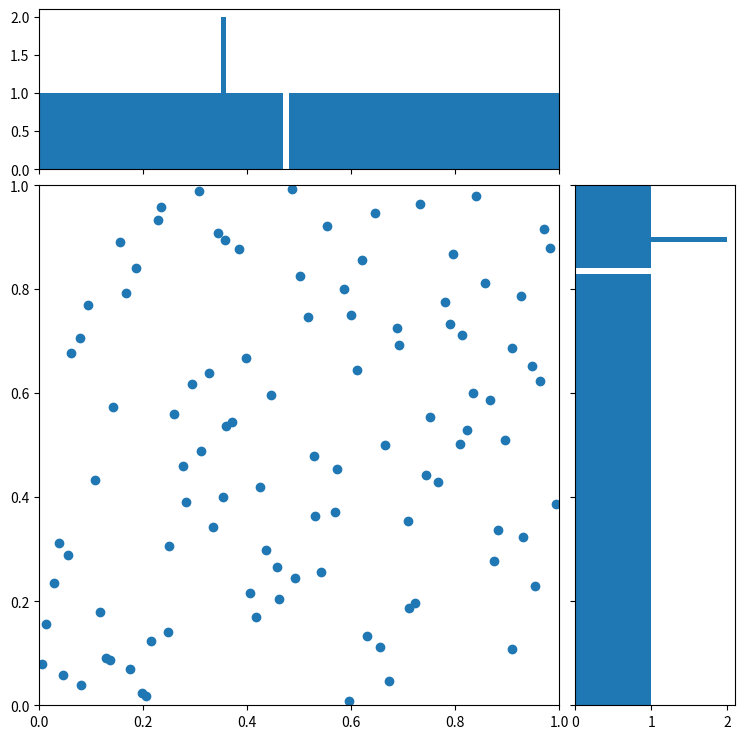

The matplotlib source for this figure:
import numpy as np
import matplotlib.pyplot as plt
from matplotlib.ticker import NullFormatter

# the random data
#x=[0.6404688713188325, 0.11898811636359086, 0.9724639976230516, 0.011303265740854718, 0.5464705779982285, 0.9972150012076484, 8.6467015935056225E-16, 0.9962471128899911, 0.29527513417969314, 0.456932315676315, 0.8343663625815803, 0.34608981330202454, 0.24719084295042604, 0.71366519984218, 0.7124976049407238, 0.8922020698700994, 0.4776120729873971, 0.060859911026959014, 9.502595647921108E-4, 0.29707094531448186, 0.7747320415431284, 0.2047686770186933, 0.5457384066612878, 0.4424534980235548, 0.1991918669584244, 0.9988526534866105, 0.5607564423803622, 0.8484944432099956, 0.39287900411517807, 0.5934823737181869, 0.6992905144526654, 0.40816530024850617, 0.8591842281245564, 0.9829510111846901, 0.10055852760402807, 0.6915399225348564, 0.8504271017219727, 0.7411096138446989, 0.7814893760687098, 0.14742391039517802, 0.43876312378742716, 0.14307923291655172, 0.3367442649898579, 0.5809233416959796, 0.9978472303310078, 0.99266264003324, 0.5915496224567616, 0.17656174371967776, 0.3161723458769427, 0.8344964492943918, 0.08084809803549878, 0.8854523001172665, 0.6599944342796802, 0.0053449669566640046, 0.24110534671250256, 0.1735614415012205, 0.06834695474351206, 0.4462265584609559, 0.27823083836294427, 0.41649882456851484, 0.5404940616707148, 0.346678276304037, 0.5456368575048834, 0.1069915928586364, 0.6063562340774602, 0.30545243952244805, 0.4930329092783634, 0.752016151939378, 0.5073002607899325, 0.9327394208532201, 0.0037037581895582594, 0.19730631385426456, 0.24452973403434772, 0.9483979991647081, 0.001033913212835074, 0.7944611846130374, 0.7527879593246971, 0.34536853252585775, 0.6565897284775712, 0.18310191253049332, 0.4506836703581999, 0.9890311107244588, 0.3583792966275099, 0.8884267260125698, 0.400734857752379, 0.6405866708294548, 0.10385066522415687, 0.9039024173489862, 0.9020789042068843, 0.6818789436167475, 0.3715514059347305, 0.15637101996968664, 0.598182365109595, 0.8039549688004438, 0.7700924590782472, 7.830455749452403E-6, 0.523937711120409, 0.6533632567551221, 0.8311952259545571, 0.910189499215516, 0.7455518575436785, 0.2627515795776524, 0.09245042204083499, 0.5105678864488041, 0.9496285490641818, 2.3227362874371545E-4, 0.8126540827360984, 0.3632479333854292, 0.721687575530604, 0.6660595576759002, 0.05800724213157336, 0.8042004363525838, 0.9106330437676802, 0.23193587902603346, 0.08387508195102016, 0.944649098646291, 0.8946279012514107, 0.7922528019405116, 0.2545177540653528, 0.28475402682427153, 0.7391103092289165, 0.14686477156136846, 0.9650161965954845, 0.6016793133364273, 0.483699738781175, 0.27979697696081396, 0.040106713475083704, 0.4311022526202687, 0.35709431577727085, 0.92102565112307, 0.22098480717915403, 0.009941597826887619, 0.4653401165369231, 0.0014064025912888106, 0.04089938981613417, 0.6025153917411259, 0.7022969334110101, 0.7620352969363238, 0.5099731340432498, 0.6600762501336027, 0.1035703434438033, 0.34327343759952916, 0.8119478047127628, 0.04894716032727773, 0.5125035437734171, 0.616925237579674, 0.1777499495448847, 0.052070787689432046, 0.10286670699237736, 0.21519835165079385, 0.14993080492529118, 0.8505088729344203, 0.4082278641251654, 0.5108192646125971, 0.057866322022060844, 0.6165461601247438, 0.9994602272582593, 0.8471363579434736, 0.5402677309860244, 0.18226528276955817, 0.755378761059293, 0.32947387082946966, 0.7056186425369758, 0.37815640205304096, 0.47721171762775183, 0.5123478818520261, 0.2868939935532357, 0.3566252244402747, 0.578415795726734, 0.25175451480182504, 0.1352354307620202, 0.47669043530713606, 0.18409949975131745, 0.575491040641358, 0.8543247344433639, 0.4109105958935657, 0.9125062749951668, 0.9965604020380552, 0.590309267388536, 0.21079448565909412, 0.439624016381288, 0.4637072221892556, 0.42629715511732735, 0.39884558197415176, 0.23894033370368703, 0.5618675199480047, 0.30731068452565036, 6.775534498484337E-4, 0.6261902485759314, 0.225560991020598, 0.6486265197218407, 0.498584996079967, 0.6449236265587283, 0.9418030500414759, 0.5276377047518841, 0.8827396593486264, 0.41649667339611696, 0.9387258226555844, 0.31372104155901487, 0.6595733463504293, 0.16663935245690195, 0.9989664730881663, 0.658134963746213, 0.5438990820236524, 0.29774688074253897, 0.6947773801258339, 0.8987394685614172, 0.7001550061491751, 0.9983210667233418, 0.20042219364603425, 0.10023937525094419, 0.12527676357079234, 0.26730619822426555, 0.5531485785441371, 0.851712012988526, 0.35307811036668413, 0.7493009474746379, 0.7083148253523314, 0.8394761468532869, 0.9998964392716545, 0.39582263112792937, 0.7981204369562273, 0.0012037424120218132, 0.20348246003016968, 0.34592197510206546, 0.4450915344687063, 0.9361768352032058, 0.8847391913283703, 0.1487848004140438, 0.05358616161547204, 0.9480269347418205, 0.06834217382874766, 0.09512660214345398, 0.49654540608851333, 0.23316156928581372, 0.41583631202439353, 0.11296106750567206, 0.45646777152021817, 0.8433412625697406, 0.6885465729406932, 0.6703422432580703, 0.2883940564045575, 0.6097061115789898, 0.5523963954097053, 0.7822352513385049, 0.29253790615902825, 0.6154663366267707, 0.3843616374890848, 0.7549358200185196, 0.8448428871304456, 0.7445131104733873, 0.5710039384339456, 0.9001418197434669, 0.8043521818532864, 0.644828462028108, 0.8038101951052933, 0.14316659980685303, 0.3176772683138411, 0.2856291029026693, 0.7047865790866552, 0.9503020387022911, 0.23047233458592037, 0.7311435464565209, 0.651609713687574, 0.3944508288603484, 0.7893975804100313, 0.45893112362763866, 0.762308794716349, 0.04823511184293666, 0.8114636780564443, 0.9006330676721565, 0.7101641910056412, 0.24422156032130868, 0.951942067584373, 0.5178405141851031, 0.10044648576744002, 0.9981046672741589, 0.7209698291096966, 0.8627551632595343, 0.3768924666914159, 0.9442214200797864, 0.052534481600593465, 0.9226847299564949, 0.14961226169133293, 0.7933370814421495, 0.04927804399555171, 0.878987741180451, 0.6709608497578587, 0.591271116732632, 0.6102696044735093, 0.7050442593591, 0.6435235800892012, 0.856356241742896, 0.9438228206519, 0.25730325106891705, 0.8247360420473249, 0.8454459096845232, 0.13402546076565802, 0.7072199064851774, 0.7015206440240518, 0.7888581310300019, 0.6666969811778442, 0.7681977854082694, 0.41853302498789324, 0.0031301087415815942, 0.2567775460926119, 0.7539191164830645, 0.9086078773958217, 0.36027294518682174, 0.19380615673937976, 0.9557717028460619, 0.5344924024122633, 0.4637575964063541, 0.5446408180509066, 0.06014504994064273, 0.46812662453912496, 0.9997566374335576, 0.1922106331898599, 0.7516319373300019, 0.13707176524948544, 0.30091591459294886, 0.3250250493647155, 0.7796937779546745, 0.9999630997307347, 0.56878991551113, 0.9046023217225014, 0.9492720800550732, 0.20131166287611688, 0.3720953763109503, 0.6223387865563689, 0.022646723131415136, 0.7688781790621007, 0.3921610865184345, 0.3402453693593658, 0.034447365607654164, 0.5584685427199564, 0.9271314645265423, 0.3691128721390185, 0.953273732199183, 0.04695300350309904, 0.001014974072461261, 0.9790470856664388, 0.47780871089370086, 0.041694377130092934, 0.1383257032913514, 0.8657187031720533, 0.3907669401302784, 0.4868721902142228, 0.40965097846295806, 0.158238386162171, 0.9061998269006625, 0.222074498589153, 0.6609791768162578, 0.839731478146195, 0.797949578248563, 0.09400909589273447, 0.1775638198299792, 0.32010378824730445, 5.102055848533993E-4, 0.49908662572263146, 0.7401827690184295, 0.7435663087394341, 0.0017871473777189562, 0.1488434672674005, 0.04384169774450798, 0.5174639288610864, 0.02219491421611645, 0.7562502992871915, 0.09652320860470343, 0.25873422181243994, 0.21676590158167883, 0.4594740127373203, 0.5117350452037464, 0.8106303203331484, 0.582789892587183, 0.8735268634813885, 0.1355899326728702, 0.7282449076973231, 0.9995670646232868, 0.8978321874708753, 0.1520030685158983, 0.6253755946177536, 0.29967837707480044, 0.43661076954606404, 0.0029211111060422654, 0.6892446039763235, 0.2562747207252496, 0.8116811560114996, 0.9989077586872062, 0.9564344310202327, 0.5477382383091979, 0.11336524714003991, 0.6198039073968705, 0.08293788049514841, 0.703005178170401, 0.2644885290349966, 0.24295352299677167, 0.470964633780498, 0.5730917155741047, 0.04757465583370346, 0.029367481671318002, 0.5058387869994185, 0.7335439589760164, 0.48179035196881453, 0.22530881127104851, 0.8112661701079441, 0.28052857499555883, 0.887179432544013, 0.2689121359146909, 0.002673902318943896, 0.9331108497094643, 0.3164370651906743, 0.24129862619771403, 0.5847247372859666, 0.30405237983040606, 0.9589334235046645, 0.37609200959661276, 0.33559452169669934, 0.27952844671561755, 0.6242469506767717, 0.17419524149590837, 0.10566873604811466, 0.35367578715777964, 0.40765693455130037, 0.04982928493722259, 0.6621457287096694, 0.8496384691056036, 0.14120263682057285, 0.983588973114303, 0.17715300832808087, 0.18252876767018755, 0.3677147076112358, 0.773146006319887, 0.3176062086720831, 0.0978036857405416, 0.886737652949642, 0.6206905026522829, 0.01742520731578498, 0.2879185284529605, 0.7065354576197916, 0.32276567471751616, 0.4346073485197758, 0.07381233620918509, 0.23060805392582778, 0.5103317663774161, 0.3002629246162661, 0.4463679146841015, 0.00154249807800598, 0.13730254849199977, 0.5905978012762225, 0.5455245359281782, 0.5811872413641106, 0.1746567354399298, 0.991930948178649, 0.09939750978686702, 0.5487454405138359, 0.04168709050050774, 0.46123321708282244, 0.49542751800739165, 0.8675348255435671, 0.9669871325484232, 0.10621031892765533, 0.3700355517969405, 0.833995190602764, 0.2206844348560908, 0.4059007044959475, 0.20598453663447763, 0.844204488869782, 0.5113719950120664, 0.6106244871155478, 0.5124094870705452, 0.06101233792667791, 0.4464501674632078, 0.8726889934521691, 0.5802937792725732, 0.4784948692164259, 0.09484114937198232, 0.44512572786605564, 0.0735099919427709, 0.6086727071901337, 0.3943932564361419, 0.31681288084073894, 0.6770178762061804, 0.14721727662940012, 0.5453107764242887, 0.4796107078242473, 0.7911695621218988, 0.47637135436926165, 0.5410557386667004, 0.20145224531025638, 0.26229169143238296, 0.5242582797952657, 0.9993379459438232, 0.36546543145628196, 0.5688090600852487, 0.5442174347763327, 0.11669152608272759, 0.06522462486005377, 0.7215826514459548, 0.03638704140087102, 0.39371281104535416, 0.9182453911538511, 0.5730490767643853, 0.3676786165454227, 0.6663192805528263, 0.03425511483023902, 0.1841628870445674, 0.1697429801518872, 0.18688567847300647, 0.621327770121844, 0.11126618379909324, 0.20429800075425672, 0.6186390716963366, 0.570636118575265, 0.8723871971380219, 0.28721340579290405, 0.12476429272532294, 0.24138809015159987, 0.08487161396653803, 0.9489513853245971, 0.4271091043075057, 0.9837739056595746, 0.4287114302386901, 0.809863926523336, 0.9519620476858409, 0.34360257033308866, 0.4342340322136672, 0.9233502024295631, 0.08292587878207433, 0.4140578204097159, 0.5043290747712041, 0.06771426921476083, 0.382248781510763, 0.13644080347862125, 0.5847340389510586, 0.11658977507397089, 0.3272260016301641, 0.7184212470833258, 0.3521698980859887, 0.7791196043012208, 0.2932844452178391, 0.2568127813393858, 0.2387564991653653, 0.6347015313512655, 0.9663505123455516, 0.5366419522507014, 0.49743886321414227, 0.511698731994137, 0.5985391859652021, 0.10391085124055183, 0.6301877845327297, 0.5641252843044015, 0.08870502001029933, 0.07620754384228175, 0.9815932306141034, 0.8768412036263117, 0.27162035348901375, 0.4480737792782746, 0.9993871601848876, 0.4019556884007788, 0.6252829067504871, 0.23077478547172373, 0.42460314768478213, 0.8379724597065985, 0.5965680507215079, 0.24509748189833627, 0.6781956899549448, 0.20747798319366711, 0.6753579627714142, 0.6715219478150211, 0.8290039366304326, 0.19243710078142165, 0.13713822734057068, 0.32079494143201953, 0.6576904565781014, 0.41531504395466373, 0.43597471424479306, 0.4468546421193272, 0.6204413225774119, 0.014512569687253174, 0.5321649546441849, 0.21826348013131808, 0.19975242434032667, 0.028193501924078868, 0.48512556023609277, 0.4285008544677897, 0.4178539188401831, 0.837590338636438, 0.33133418028534334, 0.6083713392445197, 0.4900076220023254, 0.3167822616982066, 0.6894348077218156, 0.46024730128557234, 0.34393103890323606, 0.756239680791341, 0.3386931233230576, 0.19985564007187387, 0.9198442187595641, 0.911852096947522, 0.8677429216061922, 0.4120090862687987, 0.316522475176358, 0.9718716273655649, 0.27969025131835906, 0.31179617033214513, 0.6569893557450797, 0.28416270835273333, 0.583423016543442, 0.15145662941080826, 0.6655002847648803, 0.772134935347433, 0.14180117097618258, 0.398372615675072, 0.0677051870651364, 0.5596226142839837, 0.8032812337279306, 0.3780176198310769, 0.7765660454855108, 0.7814820786966442, 0.0015797524573087918, 0.5294140712963663, 0.9033278383623229, 0.2592823155873643, 0.2244461498675846, 0.09469030409175447, 0.7121914493604475, 0.7296947102724869, 0.6397198817395898, 0.3197701649212269, 0.6588643836773433, 0.8665958944150697, 0.27957546151286156, 0.9666630563660855, 0.9177739384268861, 0.5205220818433481, 0.46408691030399224, 0.9005743508196965, 0.7663910819471493, 0.8212351005056009, 0.9222935212889306, 0.07398320022018114, 0.6813074385620819, 0.7257916417880941, 0.871410804126248, 0.034209936948805704, 0.6480290231106254, 0.6203177503405848, 0.8564848122900585, 0.8802526219505238, 0.27359680837448397, 0.6673455337485837, 0.7271173524022523, 0.852956917879486, 0.9664913791102074, 0.4662487035948071, 0.5710819040712773, 0.7210460577302156, 0.63309611260263, 0.8638633401769084, 0.16341186755791998, 0.40737434115824206, 0.20154003508887236, 0.8296652255317941, 0.8205574769839608, 0.3282168630271048, 0.626783129915177, 0.7315039558394997, 0.6912367374947008, 0.7631848635019526, 0.3398549277926304, 0.8349026390743298, 0.3134997272629165, 0.16816980453184915, 0.972418185580378, 0.2262391519564411, 0.255014656145421, 0.3772245813269271, 0.6826160631361954, 0.40634974812325253, 0.36289967333990547, 0.3845656100882186, 0.5685538023464275, 0.5115871738469991, 0.6902934410277278, 0.07524481483190075, 0.8122831320600229, 0.967597370434437, 0.719409039237488, 0.7307226957790836, 0.8084846105349528, 0.16302838882083903, 0.8697325856114422, 0.4764201711088124, 0.9672176377393608, 0.20772283398309038, 0.6634072373054161, 0.9550246046034346, 0.8751494215439215, 0.3486365049343323, 0.9665783171749112, 0.21494089461954985, 0.4894872197209048, 0.9321647710642299, 0.9336306162071726, 0.7840058308285257, 0.9331340492139865, 0.0683959208831383, 0.8174485376256333, 0.24869159800811877, 0.7356539290231854, 0.96700916706038, 0.03170865973063254, 0.915613369074067, 0.9868833562889698, 0.28153787977972866, 0.7614879301351524, 0.7125119890142915, 0.1998927680979467, 0.15484691530574535, 0.8885948933987415, 0.7731333334322192, 0.4571177793245269, 0.8358185895551473, 0.6273890740085037, 1.236834312418151E-4, 0.6822290584430447, 0.4321606885728504, 0.699204466196753, 0.9729609376203582, 0.6863181965178108, 0.7733535110571286, 0.264838084208476, 0.4812724508256847, 0.9707021391557706, 0.3845056909132981, 0.6817216979545468, 0.6774649407009158, 0.9098522221095907, 0.5468895789761152, 0.8005668249424003, 0.6753966780023384, 0.03922516883579925, 0.5385454782610803, 0.7372236936435751, 0.48265308768836634, 0.17283340872587802, 0.8734174196573953, 0.4891932850635102, 0.9252247690283466, 0.16636025742235236, 0.7010522560846981, 0.6306142091309281, 0.019063532992628557, 0.3410638418707497, 0.8601413957878822, 0.4693866039023476, 0.7813844965249526, 0.751856317823212, 0.8257223783537918, 0.4347709319703262, 0.7323560215787477, 0.19459981425407125, 0.7364754864565412, 0.7193014813703329, 0.8702017487669508, 0.28473859994140815, 0.7432683496152137, 0.5284975721012162, 0.6873305424477781, 0.3593772806496418, 0.9817299523197587, 0.8176439461466739, 0.13067862367121055, 0.8863168563699207, 0.6763672452222889, 0.5726895857173545, 0.47781371523359195, 0.952823224836703, 0.7507210589053915, 0.02905193197827279, 0.21390699671758728, 0.14024577997442716, 0.9021578081379449, 0.5618788691752764, 0.7709020700344213, 0.7932880457841891, 0.12014971937236908, 0.1576130072923076, 0.5359548469483422, 0.9834030360196202, 0.06642391258759031, 0.7908151025204719, 0.3759369603931659, 0.8976018098484742, 0.2026122607862535, 0.8230496018806898, 0.6482313976895459, 0.10684006122465883, 0.07383607158420985, 0.7747155956824587, 0.4135012363807833, 0.9999727829983118, 0.889132615753997, 0.7116736024051008, 0.8497160727098574, 0.25736873195242504, 0.9143655626023386, 0.5986114719966188, 0.9844238203607887, 0.45771827116891, 0.38939255697936676, 0.6467115760402543, 0.429991231471641, 0.2263563700930414, 0.9449539182325788, 0.5420804382442107, 0.6991781962518023, 0.7417560025164038, 0.12439402390217308, 0.32351896998828855, 0.5463985526739396, 0.928567591874646, 0.8099944388768627, 0.9059131990024752, 0.7561618325220442, 0.8469137612638155, 0.6321317403609035, 0.5666296221851632, 0.9210507691973542, 0.6394732137695349, 0.35481146341418296, 0.5809656570188761, 0.5072009934445906, 0.8724283209366439, 0.12264350892405193, 0.2588426390222275, 0.8305464933513244, 0.8412991952014609, 0.6533767524064673, 0.3670556360787244, 0.12996208627100939, 0.8065813590211726, 0.7319530712770266, 0.776382084960493, 0.4280194660937803, 0.4420215303488623, 0.34299248194705695, 0.5941722671399549, 0.3332015624282677, 0.6438345273790018, 0.8730989001115814, 0.38433050159272797, 0.7639607581108596, 0.6370844857521024, 0.28539750593663854, 0.5745809760162832, 0.7974165578473833, 0.34557359029363804, 0.30524515756866144, 0.3874492706447053, 0.8194525413711937, 0.8162493643611818, 0.22884457996567123, 0.020617784759116027, 0.3780578956777327, 0.8146360000003142, 0.8792360361798205, 0.9943279296448064, 0.597786307022507, 0.7013504471148689, 0.027012103370965324, 0.6490650855306619, 0.2554759009417986, 0.5400417548689114, 0.2902326417417739, 0.37472718946046507, 0.6973059188653077, 0.7294697777099761, 0.4813106670254568, 0.5059709171899788, 0.08954429486968449, 0.08091708764263837, 0.8448754516767931, 0.9363120109458154, 0.7964112897084539, 0.23533088817388254, 0.304828772545036, 0.40119068651587875, 0.6014142888185138, 0.11763593948064759, 0.43578294968571885, 0.4832297520548469, 0.12344605222431046, 0.1577695264091643, 0.0499631656438959, 0.07491307384542703, 0.8889861076832906, 0.96843944782043, 0.019276470880604253, 0.029156131942123555, 0.8387825283025638, 0.6914765921348004, 0.5354264866752361, 0.7106330740465097, 0.01443065757664671, 0.029130724592591556, 0.6531672254942117, 0.3529410212945291, 0.3324251697967323, 0.7611701313666082, 0.7616246627832483, 0.5306952588567442, 0.6717577666514626, 0.5390496152689528, 0.9688794910140348, 0.17195599882945825, 0.17483523887986774, 0.4340262383155278, 0.023352898692259295, 0.9165867541609526, 0.7263250146234077, 0.8853004441675568, 0.7837977384829449, 0.17244723995062555, 0.7933665479043638, 0.9302075359101817, 0.6180884999120345, 0.9168263770291132, 0.7809635533390791, 0.2913564968365335, 0.3494592577286714, 0.6134878096494436, 0.4142332413041796, 0.921449075217886, 0.7250804043917503, 0.24942172394026546, 0.9265661579174947, 0.8895429529714447, 0.7409043377577298, 0.2729252915283113, 0.07543436093534013, 0.8264995541037214, 0.2415493252965205, 0.17376912880371145, 0.785830125926018, 0.2531629239610753, 0.21861662485566521, 0.664188659982156, 0.5762037202144098, 0.7485646093750535, 0.3271254193446529, 0.9317556932745935, 0.7942133470783432, 0.5967303588650215, 0.7871062107380422, 0.29511419190758065, 0.12781080765414177, 0.008794765384081972, 0.010692724723419117, 0.37853308778422157, 0.9834514925923731, 0.1764525652087046, 0.9389238550462895, 0.7528275315152777, 0.22839351279331677, 0.17387238835159435, 0.41432283918294377, 0.5566930439440199, 0.49391348521458317, 0.3787444860332672, 0.07658599702866703, 0.4566633774596616, 0.5124992548030912, 0.5615184981108227, 0.23294419029226085, 0.37094916488240615, 0.8585926817761642, 5.712299859627484E-4, 0.1499719827824619, 0.8195185780178993, 0.13774643692613944, 0.3138828043295015, 0.6050823323295957, 0.27076494570498805, 0.2678895499319176, 0.4599785427109076, 0.9419716444437378, 0.5504782539935085, 0.7820308451889779, 0.03789000962439941, 0.031370840096259976, 0.4391619890669406, 0.9370782699050262, 0.26739112598456305, 0.34086979198333117, 0.17823567369664645, 0.822116172878836, 0.7131400676163047, 0.18507335110436193] 
#y=[0.1783380772026446, 0.9683453759190577, 0.970566791605502, 0.07259613974667506, 0.683407530417217, 0.4762546602961875, 0.5282387169552789, 0.0022181381128131283, 0.30760219608183736, 0.9999999999999987, 0.7158763240912335, 0.0020748201177083724, 0.6975459686236319, 0.4532423402537637, 0.9467404051231532, 0.23944983597903907, 0.45757928941659426, 0.3017870113778879, 0.7656160604311933, 0.8869083122795869, 0.0020534609932411347, 0.49437830966794954, 0.00100128410556094, 0.17509120755867144, 0.13463244249607265, 0.791473686555335, 0.8584056511428152, 0.5503304752474774, 0.606827835099755, 0.33804557676227787, 0.6209723422744458, 0.7684837987465111, 0.39332057191607694, 0.6339425323361417, 0.6465266375567741, 0.7755817047196281, 0.8719526225840923, 0.29469765202247306, 0.1464715840051413, 0.8160607684959887, 0.31898248799757184, 0.0017473725298361095, 0.4430134717202498, 0.5494890624566702, 0.14843243214669086, 0.33717988547733363, 0.9993136755580107, 0.3653935330438992, 0.18282236319687992, 0.9991211959075093, 0.1775119705592667, 0.06925932764536102, 0.053937692448178025, 0.896060159649453, 0.9998860194595196, 0.24860927371104605, 0.4252032175026273, 0.059646067587660064, 0.5850519182565307, 0.8876226985346005, 0.23569078886600603, 0.9804082074434708, 0.11524463507419794, 0.5391705893153872, 0.44490494657334795, 0.7834498838366051, 0.5982690855484749, 0.8550394756681645, 0.7746878662684749, 0.718579209670299, 0.9984944086122646, 0.9041775612365772, 0.037201363362690025, 0.8755385599582852, 0.6292469761050774, 0.6290949337341321, 0.541076166628564, 0.6928711764449335, 0.8682811453010829, 0.5976021093968918, 0.6834299881221463, 0.2426351574582126, 0.09706815102710338, 0.6355516003379595, 0.5126107690312722, 0.6955284594257587, 0.08675718630831736, 0.4752361530811733, 0.800898704456083, 0.36606437248553075, 0.2562369758694337, 0.7223427576163719, 0.7757470453928407, 0.46573576997945987, 0.38254949644987896, 0.22333630674647348, 0.9402700184229018, 0.26888811887962566, 0.3068369139694707, 0.15350726407884857, 0.7041308596413229, 0.3916180406261759, 0.884592853153094, 0.3735986509397488, 0.5515004256673647, 0.3673984162799682, 0.7969750849499891, 0.36084132465744145, 0.20979351689075698, 0.5316919166583761, 0.0014902485934915027, 0.22731812839903326, 0.3288977845520885, 0.826396518416591, 0.7627077880320651, 0.4038696223677567, 0.9420718563764525, 0.9292471070296929, 0.2366366850220399, 0.5046602641814018, 0.07608735208516974, 0.4394644983864971, 0.07567550295935133, 0.6262167663340908, 0.8486829934773297, 0.11330859537977389, 0.6974346845319027, 0.396591114502314, 0.8396737146514437, 0.0029767470750970528, 0.3058215740361725, 0.14829113841018526, 0.2476711429573409, 0.4546022087202164, 0.8295657298961178, 0.9230985946844645, 0.13927856844270364, 1.0, 0.5252222579222158, 0.9915423014383903, 0.36113118766924723, 0.5552415972333841, 0.06554698634895775, 0.578249398675577, 0.3018177523311176, 0.11090987297354857, 0.0653969715404472, 0.948117293658528, 0.24479829926477742, 0.759086526538784, 0.1834251364062009, 0.007596983992898376, 0.9540611477435924, 0.17408741031268676, 0.49230766925861924, 8.196530940298707E-4, 0.7206356697999791, 0.12626547740510496, 0.4336935080107491, 0.6630347923340072, 0.7676994045228169, 0.6279560296447825, 0.0020705010631209744, 0.1600660658733327, 6.175810920150612E-4, 0.05809338862367657, 0.9522177053174777, 0.9139036248757331, 0.05784436363220107, 0.1717378592616874, 0.30279860695487326, 0.11788294214624491, 0.9679779229315016, 0.18088038668670076, 0.1889672453674551, 0.004492786277884034, 0.9992207828824418, 0.9134453901270823, 0.2747950522056851, 0.4300397125571639, 0.5632726607790635, 0.9272336368902723, 0.8270764204505889, 0.4501318644047611, 0.6347400492355249, 0.49114607011497696, 0.05433477256039649, 0.2861124647078795, 0.38831166610018436, 0.5526284198812914, 0.5890052851743875, 0.7169034088294027, 0.8109444037186213, 0.20497740818889273, 0.9976251824322371, 0.7468260390148175, 0.11339992308255147, 0.2753617082266734, 0.2423329423164664, 0.9253044782545967, 0.5402600981764166, 0.5795137077369134, 0.47321412292208426, 0.6256820812958674, 0.725969772789895, 0.6778409056273051, 0.5787531869236814, 0.8317681223176979, 0.8475673772577194, 9.004848091686696E-4, 0.7056014327424496, 0.5941371946534593, 0.4494145742363558, 0.7403169968714197, 0.4946718473652448, 0.7503512859321553, 0.5966192462919245, 0.8905721133002188, 0.6609610564519134, 0.4007925157569822, 0.6645159751450499, 0.571809062471373, 0.001291638425234276, 0.20057781735292873, 0.49878452999379896, 0.6275388313417855, 0.6634058829993521, 0.6919853491405118, 0.8734671926285091, 0.11246904192354346, 0.7711425181267455, 0.9998465102835454, 0.8304245955644699, 0.6533523692444029, 0.944866758440865, 0.22338278328945438, 0.48373025769459893, 0.5092574168852595, 0.6047112634278586, 0.31133591521632115, 0.4198904313378028, 6.261363090873746E-5, 0.22361130203478569, 0.8048182865673991, 0.3298364931279745, 0.6677624340385254, 0.5077229394082743, 0.3098855948292031, 0.4874897815803288, 0.9244638330169296, 0.6502584232788527, 0.3881666876989367, 0.853818212286962, 0.51895539180351, 0.7490695549362473, 0.8484341882183042, 0.1273326890642655, 0.3915033361068662, 0.833912661050827, 0.5678681799288801, 0.49925635135669477, 0.08992153430998208, 0.3466889681923205, 0.6438185351305616, 0.717398311765255, 0.27668480002079177, 0.7524331393761988, 0.4342031789260883, 0.24803021017151455, 0.41419389340344603, 0.5262563915831338, 0.9998519882508211, 0.8784514667455825, 0.8233272904226538, 0.8883158074410492, 0.03363019542117628, 0.5280017420603529, 0.4012074092788941, 0.4445349273512678, 0.046381451996295356, 0.9271576644153936, 0.3747800865443887, 0.10408267998858121, 0.9258449753205211, 0.6843370992756006, 0.6465467851134502, 0.28879552488702664, 0.22018910169011016, 0.706996989137268, 0.8478505357222398, 0.2583943215209422, 0.33362110724232524, 0.8219619480421692, 0.6018044614279813, 0.3412058255789347, 0.35669825462971805, 0.2533703897172892, 0.7674949967785253, 0.5030003050743512, 0.7269882798108152, 0.7326207997325769, 0.10377018766941686, 0.19381849782645894, 0.2732850814370698, 0.9461888564418941, 0.784522317821198, 0.9020200161974306, 0.8986462181958753, 0.20715064255064264, 0.8560188602210779, 0.451071348213629, 0.5693988406619637, 0.360631692916976, 0.3386009213735743, 0.06288224143062965, 0.8029365976523174, 0.28992474028906623, 0.8005388748184414, 0.24719765100098737, 0.6762621665660176, 0.9999499524106648, 0.1339152189902031, 0.09960100557898575, 0.19615749088113268, 0.9571426094903315, 0.3768367934382272, 0.3565693421111508, 0.7082690754399381, 0.4090552605298889, 0.9648469028019523, 0.4118220355140582, 0.8119539012727731, 0.9997787799763708, 0.292067111196949, 0.18918669412254785, 0.9098678561093128, 0.0489409523247867, 0.794381831299128, 0.13810778793374923, 0.8755552292856736, 0.5774339441917867, 0.6796044960730975, 0.40920049695295946, 0.7436809092222729, 0.3930544461490508, 0.33674019822609896, 0.5592156950145937, 0.966138210581585, 0.3555438867175837, 0.49446939742682594, 0.4292322623310657, 0.37052547881655323, 0.008798078729353391, 0.7607685630221453, 0.9735093109248619, 0.930179580834245, 0.31979228793290587, 0.3459138797272642, 0.7183338315176013, 0.21768241829863577, 0.03101657296285051, 0.12445429573353699, 0.8512304003965303, 0.6326618108431901, 0.5342878640203366, 0.4800753960449336, 0.3268765973305098, 0.9557129774838133, 0.13319247039979837, 0.28139928949510107, 0.2610576939929463, 0.8843314681496026, 0.8168639867115023, 0.18019145518484989, 0.13794742425716822, 0.9800442185545974, 0.05805088610494022, 0.8001457202339559, 0.04641946601840123, 0.19577456613899705, 0.9985175074611549, 0.5510854860838038, 0.5464157640248871, 0.47096820285822383, 0.6734541450570505, 0.18074607490142675, 0.7405612330498564, 0.8907927462507484, 0.10452691270067446, 0.31435004097681435, 0.27774474600102966, 0.2041169511168313, 0.06832061493915145, 0.6062019060300329, 0.05268015322814606, 0.9159531657745975, 0.5135841158229064, 0.2903777679403332, 0.5927767028389838, 0.7866896377617578, 0.034000186181975034, 0.2600092396837251, 0.1686068175451355, 0.5571741251111615, 0.5951486218851283, 0.02329416634147376, 0.6272471285909881, 0.027433548267771838, 0.07217293654880155, 0.8090555530646484, 0.9652783868450519, 0.9233736905377097, 0.13078152190409406, 0.6650928549928615, 0.4681891174768366, 0.021517232132074297, 0.8769102165739304, 0.8741080687026034, 0.20306549279489364, 0.2975768386135158, 0.7592696455629602, 0.4430156661889945, 0.5948831089209022, 0.07341253572343469, 0.15227793466673534, 0.14381603005212154, 0.04882247437531632, 0.34379859574607174, 0.7559097623429774, 0.40646733198778723, 0.45984388926395375, 0.6370414541500286, 0.05434896480022357, 0.0938048252924358, 0.3202401856161831, 0.12127782782039762, 0.8869479556496573, 0.4917398398348694, 0.1544391474343454, 0.09942894543966034, 0.8193773717796009, 0.720345920594081, 0.21705748916030057, 0.4643468873156111, 0.09736067861588653, 0.4272183314832254, 0.4328530485971804, 0.11028795473987882, 0.2636126852100227, 0.8141636556577286, 0.1548957694563982, 0.01842974126351128, 0.1042928933110552, 0.4382866175609662, 0.40055516965909366, 0.5277154394092758, 0.45541017841693315, 0.20906778644322244, 0.33727254414761637, 0.7860699378149133, 0.17487858066766854, 0.7937904476062088, 0.9499065405531381, 0.9609974701374332, 0.6690849863003457, 0.1864254384612132, 0.03908913470984092, 0.08740883973441535, 0.01921220143875811, 0.586222246260066, 0.1356201574584437, 0.9110314587832785, 0.9623254931969306, 0.1561774669372948, 0.09699812896766026, 0.03894358326576883, 0.2822971402472296, 0.020888369256870737, 0.6771521460354707, 0.7399700696791791, 0.9186050956520481, 0.5833711795082321, 0.9582959149269399, 0.2212842119441173, 0.03906112389328794, 0.07624233630127229, 0.7683427108333979, 0.15654038426973277, 0.19747112864995378, 0.6305581809947531, 0.5456081176616281, 0.8517806465063928, 0.9994046775115413, 0.4669325431380392, 0.3092615895352612, 0.07742377998721892, 0.1652573558468762, 0.3392563284573322, 0.7564284951514861, 0.9814668387461497, 0.8444557947103722, 0.751299780160609, 0.21789933715960122, 0.5280958663048304, 0.7204282901942789, 0.6124668634462325, 0.16872250565351762, 0.028481691201728568, 0.2835642089755039, 0.6643922377112591, 0.739669699375819, 0.9988238832863002, 0.1481358790087825, 0.4550621374349049, 0.900840450122091, 0.363477645563524, 0.9000468754851516, 5.042360920725492E-4, 0.569322165489958, 0.999741738314537, 0.5967029733755299, 0.8801407728429961, 0.9256410389619557, 0.12191487963230169, 0.24068077308878066, 0.06294500629141501, 0.7925184843644963, 0.6305386186734006, 0.966838092470564, 0.15032767889003504, 0.43346190443444016, 0.7196405049091527, 0.12318896328667364, 0.5599799267419203, 0.8852536085810301, 0.8586352189600985, 0.6629094101809414, 0.5359000483182772, 0.32639915899277167, 0.8774703451220651, 0.2717984535002578, 0.6644360548607201, 0.20479922740388554, 0.4230670170839824, 0.7115146980994005, 0.3981171542800092, 0.9170449751947771, 0.6846742895104972, 0.41039319928543555, 0.9997185677818089, 0.03398983329335892, 0.772700521643352, 0.5091600848153985, 0.4622696827190876, 0.37065392040552303, 0.6041122064188416, 0.9826692330556377, 0.09576583167732046, 0.9488859523878853, 0.803267673353389, 0.9990586589386863, 0.9106795597775954, 0.9886361191413628, 0.2195264212044732, 0.47839855830824807, 0.4220873747786693, 0.8063814836990559, 0.3384313680166541, 0.8958889718484393, 0.5646616839170457, 0.44306668432196034, 0.5638888041920149, 0.5220059958101272, 0.9581173369784531, 0.7799514545954703, 0.03927551049310258, 0.859708476677436, 0.13696335446643523, 0.2569462326498914, 0.2537433254231517, 0.7139327643988769, 0.16339829206555964, 0.528998644319737, 0.9222258716679432, 0.49081928287426607, 0.5314560145189282, 0.69058181595435, 0.15912280629737582, 0.7236128427340098, 0.18961640095435164, 0.9991077516331406, 0.5167575544718482, 0.8632237219022407, 0.5900516146079849, 0.16261934066154504, 0.7350224275804618, 0.7809082083607729, 0.9377491256949703, 0.8280441958040754, 0.2953983109403864, 0.5235206965555886, 0.6347710544303303, 0.02073606175091477, 0.27128272867801173, 0.03375844905365384, 0.6953757565329023, 0.3016875245097673, 0.7584217419577197, 0.5163891290875701, 0.9594587968254044, 0.8366719490108874, 0.5150153843880586, 0.09242683108179776, 0.3875628789897858, 0.8494304578688047, 0.9900866062731222, 0.38202532400665407, 0.011604881893101382, 0.6563595088029114, 0.5995060600056217, 0.18065765264709976, 0.6552473262405684, 0.6648626143221863, 0.48235299092464273, 0.7908921324109683, 8.845026661182809E-4, 0.650609528325951, 0.9741150160621863, 0.21091727044675324, 0.7541269041742021, 0.38928312426028455, 0.7187806483732991, 0.698930585339812, 0.5789532538332178, 0.553157175278092, 0.7446343737856952, 0.6538636223641093, 0.7200195086458239, 0.5698112226298697, 0.2750245199385895, 0.22985006373533554, 0.8056925618619516, 0.45045984651822074, 0.917510319194172, 0.6627676299770289, 0.2813006752901253, 0.5043531746140536, 0.3563584079376486, 0.6338720904117362, 0.5528141199663903, 0.8642434071126058, 0.6154692960368888, 0.6782933446515425, 0.6898238049592347, 0.10827314700658064, 0.7121667493544013, 0.24968965421667727, 0.8615816756120831, 0.6167576893038396, 0.9498395585937107, 0.8444010425435178, 0.4187830119087361, 0.23270313456088004, 0.5759807472997341, 0.49222981189804493, 0.2131238676341652, 0.469051493970964, 0.8313287121467954, 0.9232801785805757, 0.6250186514227626, 0.2599456323778723, 0.8447643369138289, 0.8504205645773806, 0.6921874346228084, 0.2143965722701101, 0.7287622728822867, 0.6070715118079228, 0.6904902432616239, 0.2804465081403555, 0.4811729741462842, 0.719825092666832, 0.7474358031362673, 0.4199242257684692, 0.6247395668918384, 0.3960172556099983, 0.5389696565588749, 0.6036362265321229, 0.795913508676679, 0.3174887811310839, 0.6219938698633355, 0.6570128051048418, 0.7887111088494624, 0.2168746405504613, 0.6249522692208728, 0.8505908850748518, 0.3986314104422151, 0.6732878272648929, 0.7406505421948313, 0.36649669605696, 0.032473076342918794, 0.9058220186056017, 0.9698185288790541, 0.7466435554747234, 0.525076316221568, 0.17454716295820705, 0.5439255167886514, 0.7984990908887617, 0.03186170855200344, 0.5472708685210042, 0.5740292753061053, 0.5667746907784185, 0.5255948246844284, 0.22086549026013738, 0.6930460833753148, 0.8194083608099466, 0.8031799377270595, 0.3528133252344868, 0.37141624501290577, 0.08672783031167536, 0.5848988083789641, 0.40354646432927327, 0.22461033492065663, 0.832250385695836, 0.521674746403092, 0.785595523416078, 0.0438384060798141, 0.07636159843206054, 0.6584565748767306, 0.34066437176833386, 0.41466358611092863, 0.026593809767029696, 0.4628838998823875, 0.3114657911584083, 0.6800679159500748, 0.940819995510391, 0.227424949403125, 0.6488665900952696, 0.49669692437074403, 0.2646757493492162, 0.36919873235488976, 0.3052482517316043, 0.7496205376684822, 0.08534237297559923, 0.9674425741498144, 5.037672980460345E-4, 0.18679608866898614, 0.20409344616957423, 0.4731675936099949, 0.8784720295931987, 0.4532535436960608, 0.8993849625853595, 0.42500682924779515, 0.9353374288007724, 0.5525209466466988, 0.41213054482102357, 0.5785518642308517, 0.3210288832948464, 0.41065197497845296, 0.32356042059334594, 0.6314161136082762, 0.24738357209246775, 0.4293359251260337, 0.7374093044623342, 0.5115418059150925, 0.5941897947222973, 0.8489508598646938, 0.23304921780334636, 0.45955541119881194, 0.599328615833785, 0.5926960607851368, 0.666079787996102, 0.5530788553763369, 0.7406415905935844, 0.7060241965976413, 0.5000752030480182, 0.24967171872551344, 0.6367090275782884, 0.7750839649901853, 0.6379730679350923, 0.4055368340110261, 0.35594880486668784, 0.8787291257824091, 0.46951145769124397, 0.9710871941879248, 0.7118353975246617, 0.3003372501296398, 0.43793997285379255, 0.6237442286658497, 0.15402052852809595, 0.7806138741968136, 0.6041890592009131, 0.27211943633686436, 0.4921264452851362, 0.4953579630566332, 0.7720052717392495, 0.8280026736979973, 0.6881388005847582, 0.23950500136534433, 0.6760987874874815, 0.09068875893094158, 0.7069592999817244, 0.3028392439196572, 0.6593685279570687, 0.826909849598459, 0.2883488401114752, 0.2835694309480151, 0.8402537887004262, 0.07566164989286299, 0.37684746600291363, 0.5023399755370433, 0.5396653367911748, 0.28033056640312665, 0.8994550119852384, 0.7491079310120493, 0.06058981548106589, 0.6914177467072207, 0.46338148155877407, 0.2293072288742441, 0.3746361251819313, 0.4196013751648038, 0.3165009002337108, 0.883549474946802, 0.8551301893692635, 0.15077886871669044, 0.6070800601732337, 0.6770658456002926, 0.41990529534856924, 0.723136608210797, 0.830190922998284, 0.49844542264855307, 0.09104195520518639, 0.134768131573538, 0.7489403076357175, 0.40352805312921725, 0.09560623169803908, 0.9386957949230595, 0.9572043042642532, 0.39108827340869623, 0.7975856926527117, 0.3608505293667938, 0.43779604277564016, 0.028652429008828303, 0.7108621281020909, 0.26775376598368755, 0.839732843308091, 0.501263735868573, 0.2901973843347915, 0.9394825784511193, 0.9706711612565173, 0.47224549845597263, 0.1214551028188075, 0.26077902047170387, 0.3398395172599278, 0.9284811174303823, 0.8383063645713575, 0.3346963509212752, 0.3597133155793223, 0.8208125109571117, 0.38364881658364813, 0.6107460413024687, 0.09447057909315805, 0.9368021079116918, 0.09392880398177592, 0.8546033761241071, 0.6505562285697711, 0.8210084267462541, 0.3300409704988902, 3.5603705041498124E-4, 0.07452569251674634, 0.3093893854705045, 0.9728848200366753, 0.12459067329640103, 0.9564213364352754, 0.8120941433351687, 0.3101881322826662, 0.4002245561557024, 0.9776604499010497, 0.476420109330925, 0.726989570521809, 0.5235658315559687, 0.5726455843056419, 0.06099808040620261, 0.378666280255626, 0.46688142422460704, 0.900539183259111, 0.3544581548423191, 0.39585931713835126, 0.6421283531642478, 0.2507418178507594, 0.039656448996172634, 0.11272827374329013, 0.3678735879484393, 0.38131197956396445, 0.8311446695745163, 0.28434296737373826, 0.40327688174506393, 0.6337204726676711, 0.8788245926355637, 0.47691222131723116, 0.7866243823442269, 0.8545027459357306, 0.8972666538421764, 0.5432997024218134, 0.5023709046536702, 0.7007030765189332, 0.7418476313823121, 0.0012709238912488319, 0.4449771080968159, 0.23466261733479923, 0.901233290521118, 0.27380255997543645, 0.16643413089347797, 0.9131422755930424, 0.3340376841293535, 0.8287324998918775, 0.04756044858290662, 1.1149222289852379E-4, 0.623791977812385, 0.2019274723599205, 0.38359923396677414, 0.9251779612783168, 0.48230970325608724, 0.31635109953042084, 0.028500211242251945, 0.941448579359491, 0.9998136136175649, 0.5777971928722222, 0.8180588277908082, 0.4035394755386589, 0.9045566138276971, 0.9133870469078705, 0.8134064189112651, 0.6907658607653483, 0.5728259029322612, 0.35460728979126954, 0.2392031975896522, 0.3675581513721129, 0.13135575225063945, 0.45100048088906547, 0.8790192483005622, 0.42201557236996845, 0.2444441297719136, 0.819602891321881, 0.7627125291216472, 0.4337653345966895, 0.24916434881464328, 0.10577356098841278, 0.11492456095917374, 0.19308331215510602, 0.9307594466574378, 0.21308577444502544, 0.9996577200263309, 0.37984343557646805, 0.20195461056176073, 0.16406737122332246, 0.7937683668470145, 0.07882619735199263, 0.6503483117476582, 0.6033376401231244, 0.9718973669572519, 0.5836112675437315, 0.3116370454176762, 0.5147910198365873, 0.4301296684276702, 0.09918506538360425, 0.22974335237635762, 0.8198858447640047, 0.329392724471753, 0.6584402367834383, 0.7974240476243963, 0.18722832692023128, 0.15107248198575127, 0.3871512826269063, 0.975091991082199, 0.5683305879901888, 0.32987722405942244, 0.07289062109423716, 0.30963790126111757, 0.42685192570894614, 0.36898182177701394, 0.24874230870753333, 0.7412310190547746, 0.2886103928423177, 0.5327101556914537, 0.25767525301176714, 0.8898951428694791, 0.48306795389037654, 0.4739607812365614, 0.9377677097483172, 0.953060430438525, 0.6708694581265802, 0.896397429132704, 0.9013145526744412, 0.33278350007014107, 0.1371257200303407, 0.5285343728743822, 0.9995504912674467, 0.867183064794043, 0.027719822645779296, 0.8808601651344733] 

x=[0.7613943564727391, 0.00637347240787689, 0.024970479591060912, 0.7735956761856053, 0.9655042463613724, 0.4632525891868229, 0.01961429483557542, 0.9613233546509348, 0.3119880225235687, 0.4127143176392516, 0.32185815311846644, 0.6055673210654825, 0.5660857887284112, 0.866411130019175, 0.9994972381378828, 0.7633861421094009, 0.504406040046256, 0.18683027853047696, 0.11667857572331031, 0.058885610200313576, 0.7258108182376485, 0.5998078344702548, 0.2306310566145806, 0.7255667537406023, 0.2034836298992556, 0.3958335673074026, 0.24225927271616543, 0.03734775796354217, 0.7116951011703854, 0.19901832781928364, 0.20226800194915062, 0.09385773063225766, 0.5611612308930164, 0.37245162649565133, 0.8518862622919964, 0.9634567720796522, 0.5190890513050227, 0.4707767503716458, 0.6357310622508394, 0.11601924538747166, 0.7024155116631722, 0.49045993770215923, 0.34927297149849446, 0.10657259581021472, 0.8702103955832208, 0.965537937030578, 0.09248362126366594, 0.5174148530081419, 0.9708950058701943, 0.6087976414764451, 0.7204295606689014, 0.6512922049861154, 0.1202535118353878, 0.5522491064515219, 0.6988859878210136, 0.24270820638865231, 0.335872102502355, 0.24230537195261315, 0.8634962182158687, 0.9985340730190652, 0.8380073286980779, 0.2744274510415148, 0.6742758799846994, 0.5074220725329809, 0.8097899966544078, 0.6360915039925773, 0.29237204645950077, 0.847013120351479, 0.4024812724311524, 0.18029813600274025, 0.8768525362056524, 0.12009909016402653, 0.5286601801966858, 0.41108811569598747, 0.5499713565763935, 0.15820657748069522, 0.9452637796259318, 0.19269600551341626, 0.40313799056757493, 0.7671820559499232, 0.3459158920342872, 0.9434100487618468, 0.8705992869569117, 0.015570491955333887, 0.4819220723323331, 0.983900699668757, 0.6478454403019415, 0.3983537990170175, 0.02648182765276852, 0.24139584346043985, 0.4625862715971081, 0.00717163195702486, 0.7462445210560492, 0.2707380056539326, 0.023685572376040853, 0.4684474086565682, 0.1174177242454103, 0.15361123907394414, 0.2967497617442485, 0.29452006834827793] 
y=[0.7486944346680702, 0.10533925185044113, 0.7763723351879517, 0.05202020328877388, 0.428174556568809, 0.40293852035223277, 0.34506130127765344, 0.9514748395539299, 0.9632673161054618, 0.6513187590868436, 0.15105202896228864, 0.1776243795742527, 0.837076496111188, 0.20059123440118454, 0.7018588907693687, 0.4612018469928044, 0.00983222106452497, 0.7312738433087279, 0.22368920952710758, 0.9825239207800556, 0.8801904548666729, 0.5919285800290525, 0.02295559401045999, 0.32075522000896217, 0.4824113870753466, 0.8020854725298816, 0.3592156754107664, 0.5847159814338934, 0.9911266315282772, 0.9944903495488496, 0.5799129318121999, 0.004064454754195368, 0.704172537449774, 0.3345381293616748, 0.5860479181792193, 0.15195454451388823, 0.9713410608739291, 0.12811630173270028, 0.4653314288112549, 0.125292613928919, 0.15336925800918966, 0.5313520248719191, 0.5466574396830854, 0.3856837756136733, 0.8351917039188225, 0.30457699466726396, 0.687447642236129, 0.24901191060821837, 0.5915915102255255, 0.9315406683982608, 0.5528962955045883, 0.2915113778042717, 0.5213120258477474, 0.35622594295633436, 0.4011596594043474, 0.8667194258203286, 0.41528805929004853, 0.9298075175933685, 0.9622604502575348, 0.042083764445717375, 0.3284142698849324, 0.7752883089785587, 0.7759941323633907, 0.6596706686969768, 0.16764166387495916, 0.020071772347931893, 0.5896359454198089, 0.7784718662355891, 0.1781967701609528, 0.2857102633869911, 0.005074086793741661, 0.845463219393003, 0.5978989651926121, 0.9917651899139261, 0.46490500554580627, 0.4193806783340598, 0.6573422608286388, 0.8051628984433469, 0.3985022328773148, 0.8126001378359969, 0.8691355714640687, 0.501227379966024, 0.40735609950442664, 0.6875921837962611, 0.323172525375513, 0.8390380519501376, 0.6886398655491195, 0.01672761713387816, 0.19220616450303007, 0.11998075898939353, 0.8552417734878165, 0.9168100847247629, 0.2531638402810319, 0.17522795742865283, 0.022757310101711115, 0.794270414127942, 0.927962831372696, 0.6316796788377589, 0.306172166871686, 0.2464249207718846] 

x=[0.35749067393980316, 0.15472390886318743, 0.9820306087325757, 0.40626451703238803, 0.9538344791744376, 0.8346218218123953, 0.45675330592181745, 0.5689235183548769, 0.6883799295041929, 0.2601735301831804, 0.013859578496961133, 0.7433584843160026, 0.3837054393178939, 0.08149791885445776, 0.8575103955457929, 0.5725429550775328, 0.32759248414182246, 0.6559761534922464, 0.5288830669142311, 0.22896642916213256, 0.8830796801911467, 0.8086542466604866, 0.6001942522800089, 0.9101014534685848, 0.1738905206191847, 0.10743850174984466, 0.037718600592261196, 0.4868502161130606, 0.7799459136773588, 0.36030523910735707, 0.2822872530609049, 0.712012303738726, 0.6463396065748424, 0.18592301125142247, 0.060769459245526805, 0.13543392666804585, 0.4363795706227714, 0.3083503790157376, 0.9267674621038058, 0.6114150340916394, 0.5529011472473764, 0.49166778929059657, 0.20464883857291535, 0.24726899279292325, 0.35273567257314775, 0.5312580972220335, 0.7315605086664199, 0.8127210898168109, 0.8679360075889773, 0.6648408101152454, 0.5174126215048765, 0.631467762457594, 0.34490502446598087, 0.9469940212449599, 0.5868743950078892, 0.7512418692993147, 0.9626531024896232, 0.7950467634596526, 0.8956704427641056, 0.12945348424715544, 0.04519240413026598, 0.41692015082767575, 0.4610137748427916, 0.7090537269407857, 0.8741473495983284, 0.4242651432226379, 0.6914912384883217, 0.5020094219177651, 0.6213784121928975, 0.8234258312279785, 0.33456224288338193, 0.44613835608817964, 0.27764789377712723, 0.3107435643608817, 0.7230589833397124, 0.16651657724483215, 0.8410608665665691, 0.971578448645622, 0.5416749859517653, 0.29410468752688435, 0.2504798196271705, 0.7662302377793602, 0.7893431018173618, 0.21491536029623853, 0.9311941401722204, 0.9932909018614576, 0.09324493182853813, 0.39835544506787035, 0.37041882119942965, 0.6726496512145471, 0.5960538661031403, 0.1973273032762465, 0.9097168149597856, 0.005364461114206703, 0.027788385515925357, 0.11732784399829864, 0.05555078319977998, 0.0788348540887345, 0.23510735081761647, 0.141598174648013] 
y=[0.8954556912522622, 0.8906556984620284, 0.880225624410114, 0.21597725818962943, 0.22892049315322255, 0.6001897707601089, 0.2654393400583522, 0.37254219468326116, 0.7255948983389567, 0.560413572865854, 0.1562778171783557, 0.44296222679085234, 0.8769129006533065, 0.03828305570391385, 0.8128169110345834, 0.4547065644701875, 0.6390049359290044, 0.1112954384769809, 0.479152006343345, 0.9332481037639624, 0.3361838720134477, 0.5015222264104416, 0.7506732446541243, 0.6872727478031382, 0.06973830893884414, 0.43374619954031135, 0.3125746508948782, 0.9928987595782569, 0.7751547557881177, 0.5362865726575371, 0.39155342003839877, 0.18684664496729428, 0.9461146499843004, 0.8405446630311645, 0.6779647359001907, 0.08642462045841637, 0.29865334461592913, 0.9890789031391147, 0.7866104296796865, 0.6445950008928191, 0.921934177917566, 0.2440816436436832, 0.017346268724441415, 0.14052548783275354, 0.40027019553558224, 0.3638473852653687, 0.964737800386447, 0.711317684974524, 0.5866018603997425, 0.49995164169004125, 0.7460157695786724, 0.133107833807632, 0.9091556899011372, 0.6524180368362903, 0.8002195397323831, 0.5544432329683138, 0.6231953822380044, 0.8673125640814177, 0.5100841893105187, 0.090491030017915, 0.059057298816492326, 0.16906732221638454, 0.2049456866065883, 0.3551595029996207, 0.2770704551859647, 0.41901922990123386, 0.6928242731689388, 0.8256440481914589, 0.8567964596726887, 0.5299913790552363, 0.3434795208973269, 0.5971896130234652, 0.46049442922954276, 0.4892105491486932, 0.19701813001838417, 0.7924774521932295, 0.9795573491895232, 0.9156244275732105, 0.2568149355694869, 0.61705873767365, 0.3061087975232571, 0.42934693202517693, 0.7338054414918409, 0.12365457223978678, 0.32391259980558434, 0.38795764507791203, 0.7696978239681269, 0.6687026655111254, 0.544378234709351, 0.04710983644871239, 0.007945650631594825, 0.022696120127163447, 0.1079045396423136, 0.0788680641420613, 0.23492996179690728, 0.17884185323185892, 0.2884898725502683, 0.7066532232196027, 0.9585806292082074, 0.5738042188240164] 

nullfmt   = NullFormatter()         # no labels

# definitions for the axes
left, width = 0.1, 0.65
bottom, height = 0.1, 0.65
bottom_h = left_h = left+width+0.02

rect_scatter = [left, bottom, width, height]
rect_histx = [left, bottom_h, width, 0.2]
rect_histy = [left_h, bottom, 0.2, height]

# start with a rectangular Figure
plt.figure(1,figsize=(8,8))

axScatter = plt.axes(rect_scatter)
axHistx = plt.axes(rect_histx)
axHisty = plt.axes(rect_histy)

# no labels
axHistx.xaxis.set_major_formatter(nullfmt)
axHisty.yaxis.set_major_formatter(nullfmt)

# the scatter plot:
axScatter.scatter(x, y)

# now determine nice limits by hand:
binwidth = 0.01
xymax = np.max( [np.max(np.fabs(x)), np.max(np.fabs(y))] )
lim = ( int(xymax/binwidth) + 1) * binwidth

axScatter.set_xlim( (0, lim) )
axScatter.set_ylim( (0, lim) )

bins = np.arange(-lim, lim + binwidth, binwidth)
axHistx.hist(x, bins=bins)
axHisty.hist(y, bins=bins, orientation='horizontal')

axHistx.set_xlim( axScatter.get_xlim() )
axHisty.set_ylim( axScatter.get_ylim() )

plt.show()
